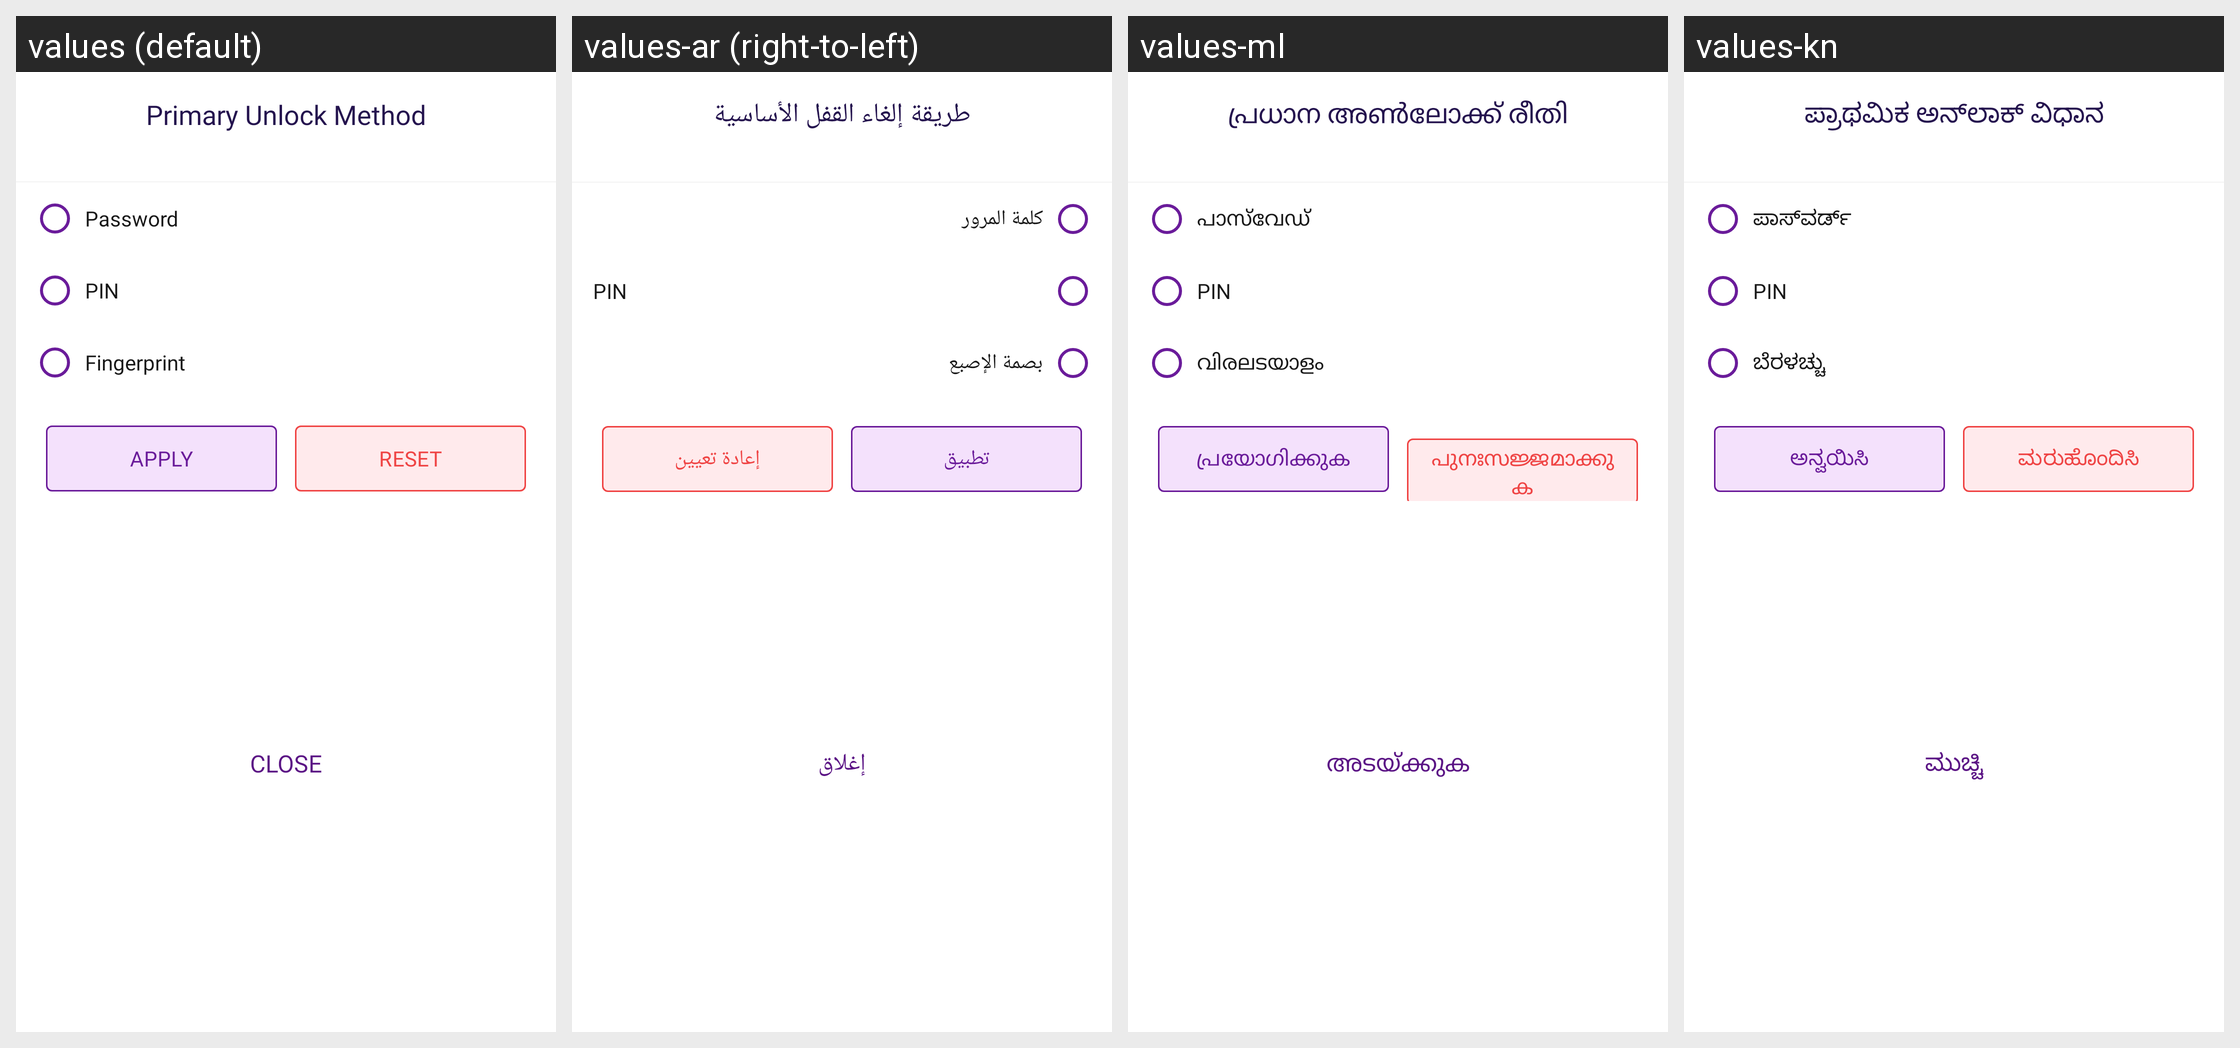

Locale-by-locale string values for the Android screen shown in this grid:
Android screen res/layout/bottom_sheet_primary_unlock_method.xml rendered under 4 locales, left to right: values (default), values-ar (right-to-left), values-ml, values-kn. Device: Nexus 5 (rendered at 1080×1920; each locale shown at half size, 540×960, under a caption strip naming it); theme Theme.MoneyTracker.
Other locales in the repository, not shown: values-bn, values-cs, values-de, values-el, values-es, values-fa, values-fr, values-hi, values-in, values-it, values-ja, values-ko, values-ms, values-pl, values-pt-rBR, values-ro, values-ru, values-ta-rIN, values-te, values-th, values-tr, values-uk, values-vi, values-zh-rCN, values-zh-rTW.
Strings drawn on this screen, with the default value and each locale's value (text and hints the layout hard-codes, and strings that could not be matched under every locale, appear in the picture but are not listed):

primary_unlock_method
  values: Primary Unlock Method
  values-ar: طريقة إلغاء القفل الأساسية
  values-ml: പ്രധാന അൺലോക്ക് രീതി
  values-kn: ಪ್ರಾಥಮಿಕ ಅನ್‌ಲಾಕ್ ವಿಧಾನ

password
  values: Password
  values-ar: كلمة المرور
  values-ml: പാസ്‌വേഡ്
  values-kn: ಪಾಸ್‌ವರ್ಡ್

text_pin
  values: PIN
  values-ar: PIN
  values-ml: PIN
  values-kn: PIN

fingerprint
  values: Fingerprint
  values-ar: بصمة الإصبع
  values-ml: വിരലടയാളം
  values-kn: ಬೆರಳಚ್ಚು

apply
  values: Apply
  values-ar: تطبيق
  values-ml: പ്രയോഗിക്കുക
  values-kn: ಅನ್ವಯಿಸಿ

reset
  values: Reset
  values-ar: إعادة تعيين
  values-ml: പുനഃസജ്ജമാക്കുക
  values-kn: ಮರುಹೊಂದಿಸಿ

text_close
  values: Close
  values-ar: إغلاق
  values-ml: അടയ്ക്കുക
  values-kn: ಮುಚ್ಚಿ
